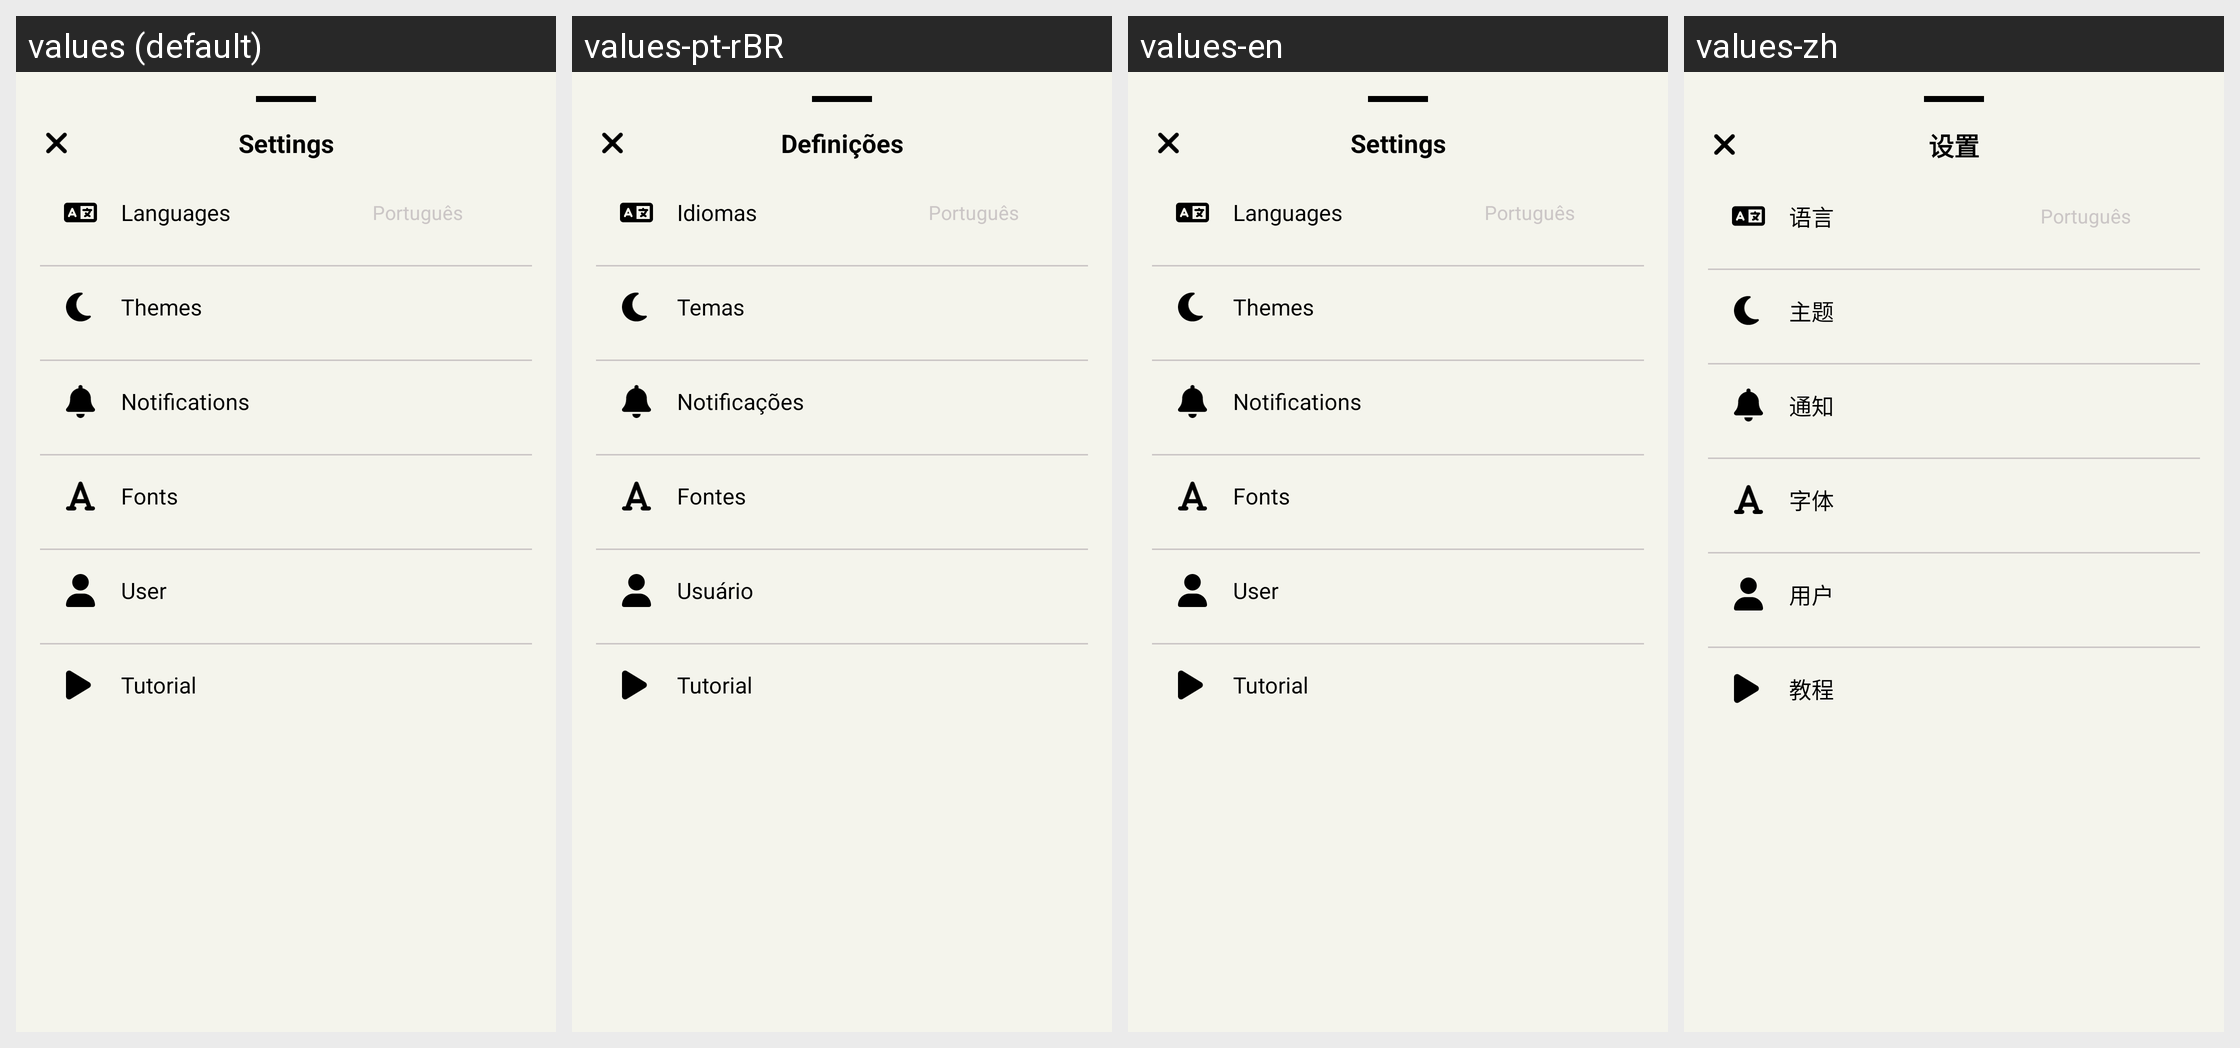

This grid shows one Android layout under several languages. Give, for every string resource on the screen, its name, the default text and each shown locale's text.
Android screen res/layout/bottom_sheet_settings.xml rendered under 4 locales, left to right: values (default), values-pt-rBR, values-en, values-zh. Device: Nexus 5 (rendered at 1080×1920; each locale shown at half size, 540×960, under a caption strip naming it); theme Theme.MoodSnap.Main.
Other locales in the repository, not shown: values-de, values-es, values-fr, values-hi, values-it, values-ru.
Strings drawn on this screen, with the default value and each locale's value (text and hints the layout hard-codes, and strings that could not be matched under every locale, appear in the picture but are not listed):

select_settings_option
  values: Settings
  values-pt-rBR: Definições
  values-en: Settings
  values-zh: 设置

languages
  values: Languages
  values-pt-rBR: Idiomas
  values-en: Languages
  values-zh: 语言

themes
  values: Themes
  values-pt-rBR: Temas
  values-en: Themes
  values-zh: 主题

notifications
  values: Notifications
  values-pt-rBR: Notificações
  values-en: Notifications
  values-zh: 通知

font
  values: Fonts
  values-pt-rBR: Fontes
  values-en: Fonts
  values-zh: 字体

user_profile_option
  values: User
  values-pt-rBR: Usuário
  values-en: User
  values-zh: 用户

tutorial
  values: Tutorial
  values-pt-rBR: Tutorial
  values-en: Tutorial
  values-zh: 教程
